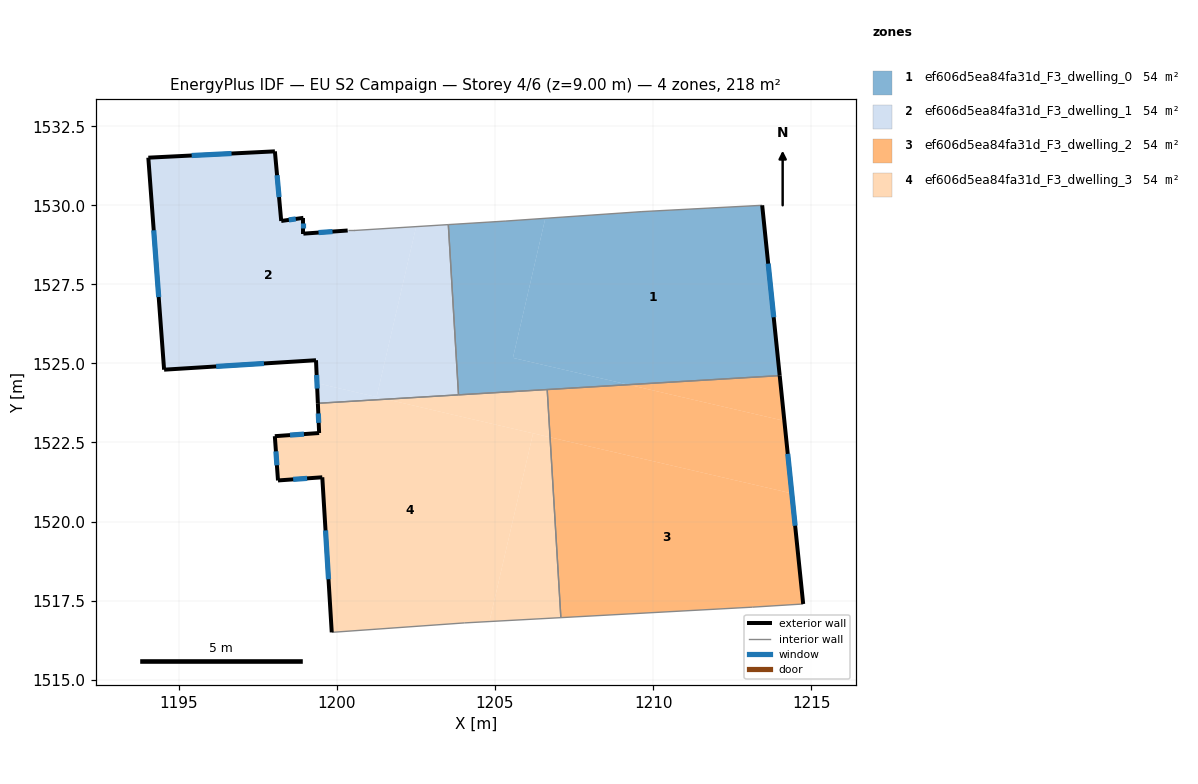
=== STOREY PLAN SPEC (per zone: floor XY polygon, exterior-wall plan segments, windows/doors) ===
zone 1: ef606d5ea84fa31d_F3_dwelling_0  (54.5 m²)
  floor: (1213.45, 1530.00) (1214.00, 1524.61) (1209.22, 1524.33) (1205.57, 1525.18) (1206.59, 1529.59) (1209.65, 1529.80)
  floor: (1206.59, 1529.59) (1205.57, 1525.18) (1209.22, 1524.33) (1203.85, 1524.01) (1203.53, 1529.39) (1205.34, 1529.50)
  exterior wall: (1214.01, 1524.61) – (1213.45, 1530.00)  [5.4 m]
    window: (1213.82, 1526.46) – (1213.64, 1528.16)  [1.6 m²]
  interior walls: 6
zone 2: ef606d5ea84fa31d_F3_dwelling_1  (54.5 m²)
  floor: (1202.51, 1529.33) (1201.26, 1523.94) (1199.37, 1524.38) (1199.34, 1525.10) (1194.54, 1524.80) (1194.04, 1531.51) (1198.04, 1531.71) (1198.24, 1529.50) (1198.94, 1529.60) (1198.94, 1529.10) (1200.34, 1529.20) (1200.54, 1529.20)
  floor: (1203.53, 1529.39) (1203.85, 1524.01) (1201.56, 1523.87) (1201.26, 1523.94) (1202.51, 1529.33)
  floor: (1201.56, 1523.87) (1199.40, 1523.74) (1199.37, 1524.38)
  exterior wall: (1199.34, 1525.10) – (1199.40, 1523.74)  [1.4 m]
    window: (1199.36, 1524.63) – (1199.38, 1524.21)  [0.4 m²]
  exterior wall: (1194.54, 1524.80) – (1199.34, 1525.10)  [4.8 m]
    window: (1196.18, 1524.90) – (1197.69, 1525.00)  [1.4 m²]
  exterior wall: (1194.04, 1531.51) – (1194.54, 1524.80)  [6.7 m]
    window: (1194.21, 1529.21) – (1194.37, 1527.10)  [2.0 m²]
  exterior wall: (1198.04, 1531.71) – (1194.04, 1531.51)  [4.0 m]
    window: (1196.67, 1531.64) – (1195.41, 1531.58)  [1.2 m²]
  exterior wall: (1198.24, 1529.50) – (1198.04, 1531.71)  [2.2 m]
    window: (1198.17, 1530.26) – (1198.11, 1530.95)  [0.7 m²]
  exterior wall: (1198.94, 1529.60) – (1198.24, 1529.50)  [0.7 m]
    window: (1198.70, 1529.57) – (1198.48, 1529.54)  [0.2 m²]
  exterior wall: (1198.94, 1529.10) – (1198.94, 1529.60)  [0.5 m]
    window: (1198.94, 1529.28) – (1198.94, 1529.43)  [0.1 m²]
  exterior wall: (1200.34, 1529.20) – (1198.94, 1529.10)  [1.4 m]
    window: (1199.86, 1529.17) – (1199.42, 1529.14)  [0.4 m²]
  interior walls: 4
zone 3: ef606d5ea84fa31d_F3_dwelling_2  (54.5 m²)
  floor: (1214.15, 1523.18) (1214.39, 1520.89) (1206.74, 1522.66) (1206.65, 1524.17) (1209.22, 1524.33)
  floor: (1214.00, 1524.61) (1214.15, 1523.18) (1209.22, 1524.33)
  floor: (1214.39, 1520.89) (1214.75, 1517.39) (1213.15, 1517.29) (1207.08, 1516.96) (1206.74, 1522.66)
  exterior wall: (1214.75, 1517.39) – (1214.01, 1524.61)  [7.3 m]
    window: (1214.49, 1519.87) – (1214.26, 1522.14)  [2.2 m²]
  interior walls: 4
zone 4: ef606d5ea84fa31d_F3_dwelling_3  (54.5 m²)
  floor: (1206.74, 1522.66) (1207.08, 1516.96) (1204.82, 1516.84) (1206.21, 1522.79)
  floor: (1206.21, 1522.79) (1204.82, 1516.84) (1204.04, 1516.79) (1199.84, 1516.50) (1199.54, 1521.40) (1198.14, 1521.30) (1198.04, 1522.70) (1199.44, 1522.80) (1199.40, 1523.74) (1201.56, 1523.87)
  floor: (1206.65, 1524.17) (1206.74, 1522.66) (1201.56, 1523.87)
  exterior wall: (1198.14, 1521.30) – (1199.54, 1521.40)  [1.4 m]
    window: (1198.62, 1521.33) – (1199.06, 1521.36)  [0.4 m²]
  exterior wall: (1198.04, 1522.70) – (1198.14, 1521.30)  [1.4 m]
    window: (1198.07, 1522.22) – (1198.10, 1521.78)  [0.4 m²]
  exterior wall: (1199.44, 1522.80) – (1198.04, 1522.70)  [1.4 m]
    window: (1198.96, 1522.76) – (1198.52, 1522.73)  [0.4 m²]
  exterior wall: (1199.40, 1523.74) – (1199.44, 1522.80)  [0.9 m]
    window: (1199.41, 1523.42) – (1199.43, 1523.12)  [0.3 m²]
  exterior wall: (1199.54, 1521.40) – (1199.84, 1516.50)  [4.9 m]
    window: (1199.64, 1519.72) – (1199.74, 1518.18)  [1.5 m²]
  interior walls: 5

=== DERIVED (storey summary) ===
Building: EU S2 Campaign
Storey: 4 of 6  (floor level z = 9.00 m)
Storey gross floor area: 218.0 m²
Zones on this storey: 4
  - ef606d5ea84fa31d_F3_dwelling_0: floor 54.5 m²; exterior wall 5.4 m (16.2 m²); 1 window(s) 1.6 m²; WWR 9.9%
  - ef606d5ea84fa31d_F3_dwelling_1: floor 54.5 m²; exterior wall 21.7 m (65.2 m²); 8 window(s) 6.5 m²; WWR 9.9%
  - ef606d5ea84fa31d_F3_dwelling_2: floor 54.5 m²; exterior wall 7.3 m (21.8 m²); 1 window(s) 2.2 m²; WWR 9.9%
  - ef606d5ea84fa31d_F3_dwelling_3: floor 54.5 m²; exterior wall 10.1 m (30.2 m²); 5 window(s) 3.0 m²; WWR 9.9%
Zone adjacency (shared interzone walls):
  - ef606d5ea84fa31d_F3_dwelling_0 ↔ ef606d5ea84fa31d_F3_dwelling_1
  - ef606d5ea84fa31d_F3_dwelling_0 ↔ ef606d5ea84fa31d_F3_dwelling_2
  - ef606d5ea84fa31d_F3_dwelling_0 ↔ ef606d5ea84fa31d_F3_dwelling_3
  - ef606d5ea84fa31d_F3_dwelling_1 ↔ ef606d5ea84fa31d_F3_dwelling_3
  - ef606d5ea84fa31d_F3_dwelling_2 ↔ ef606d5ea84fa31d_F3_dwelling_3